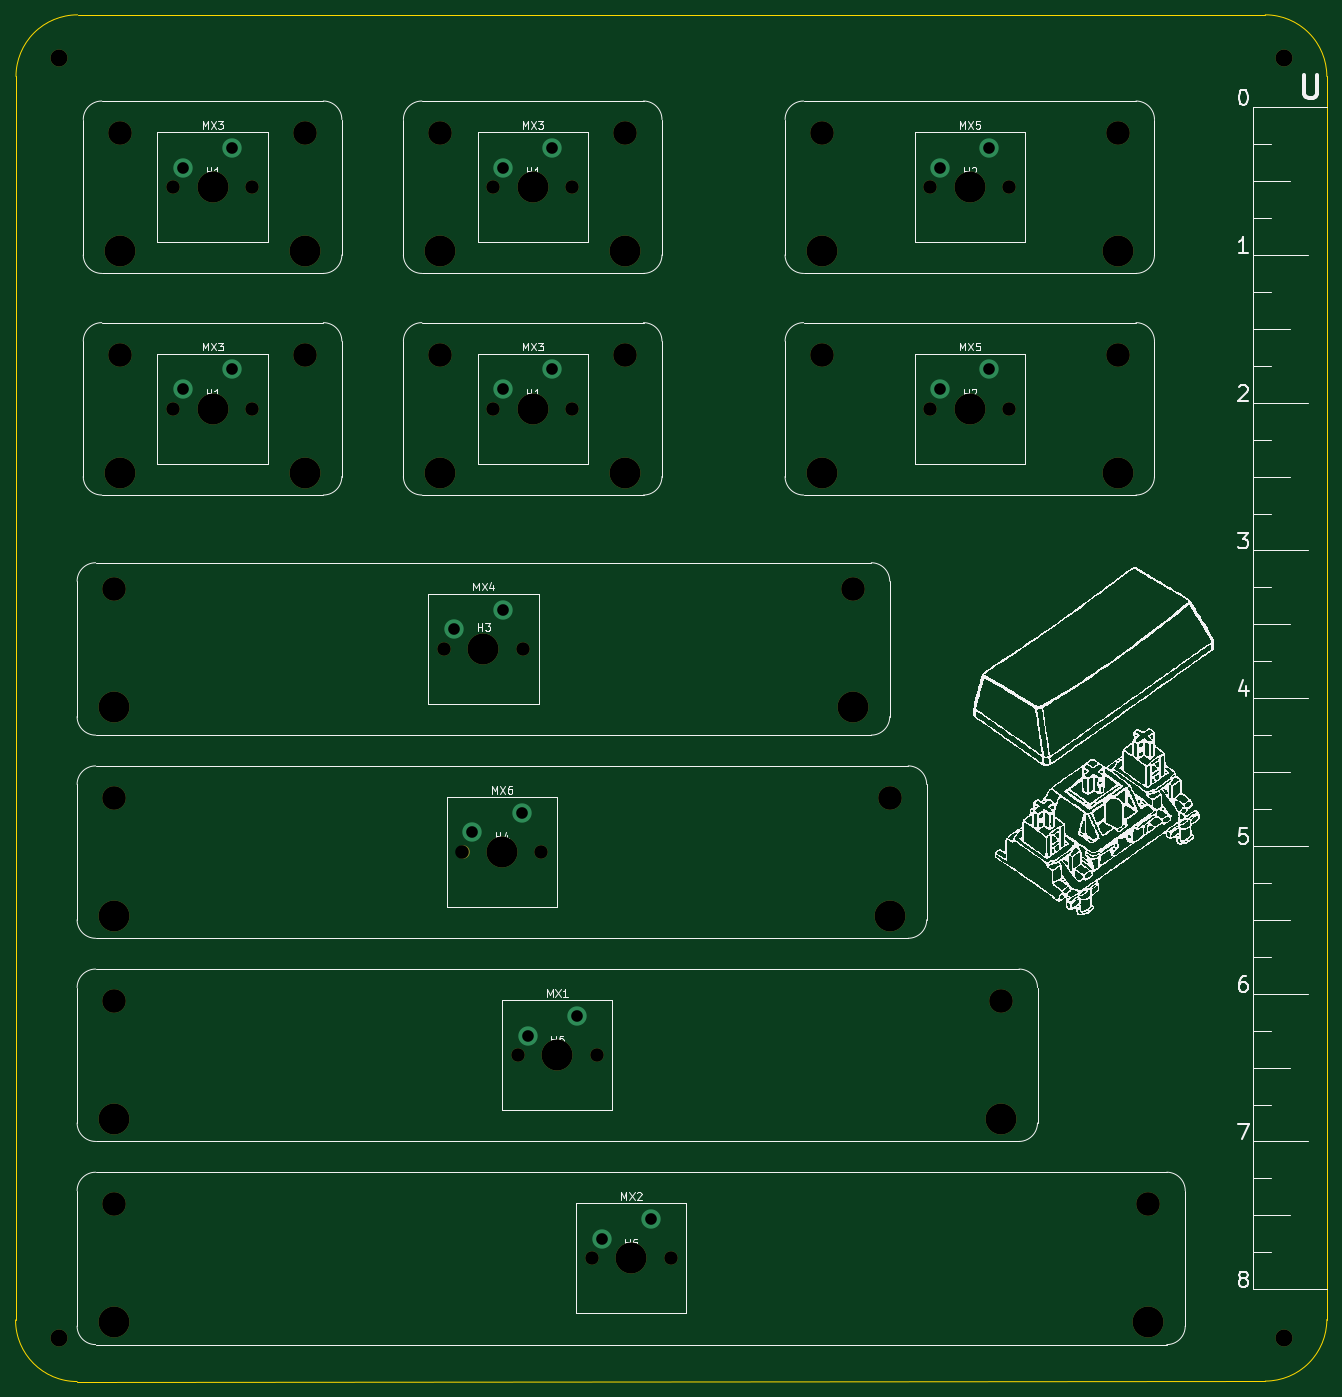
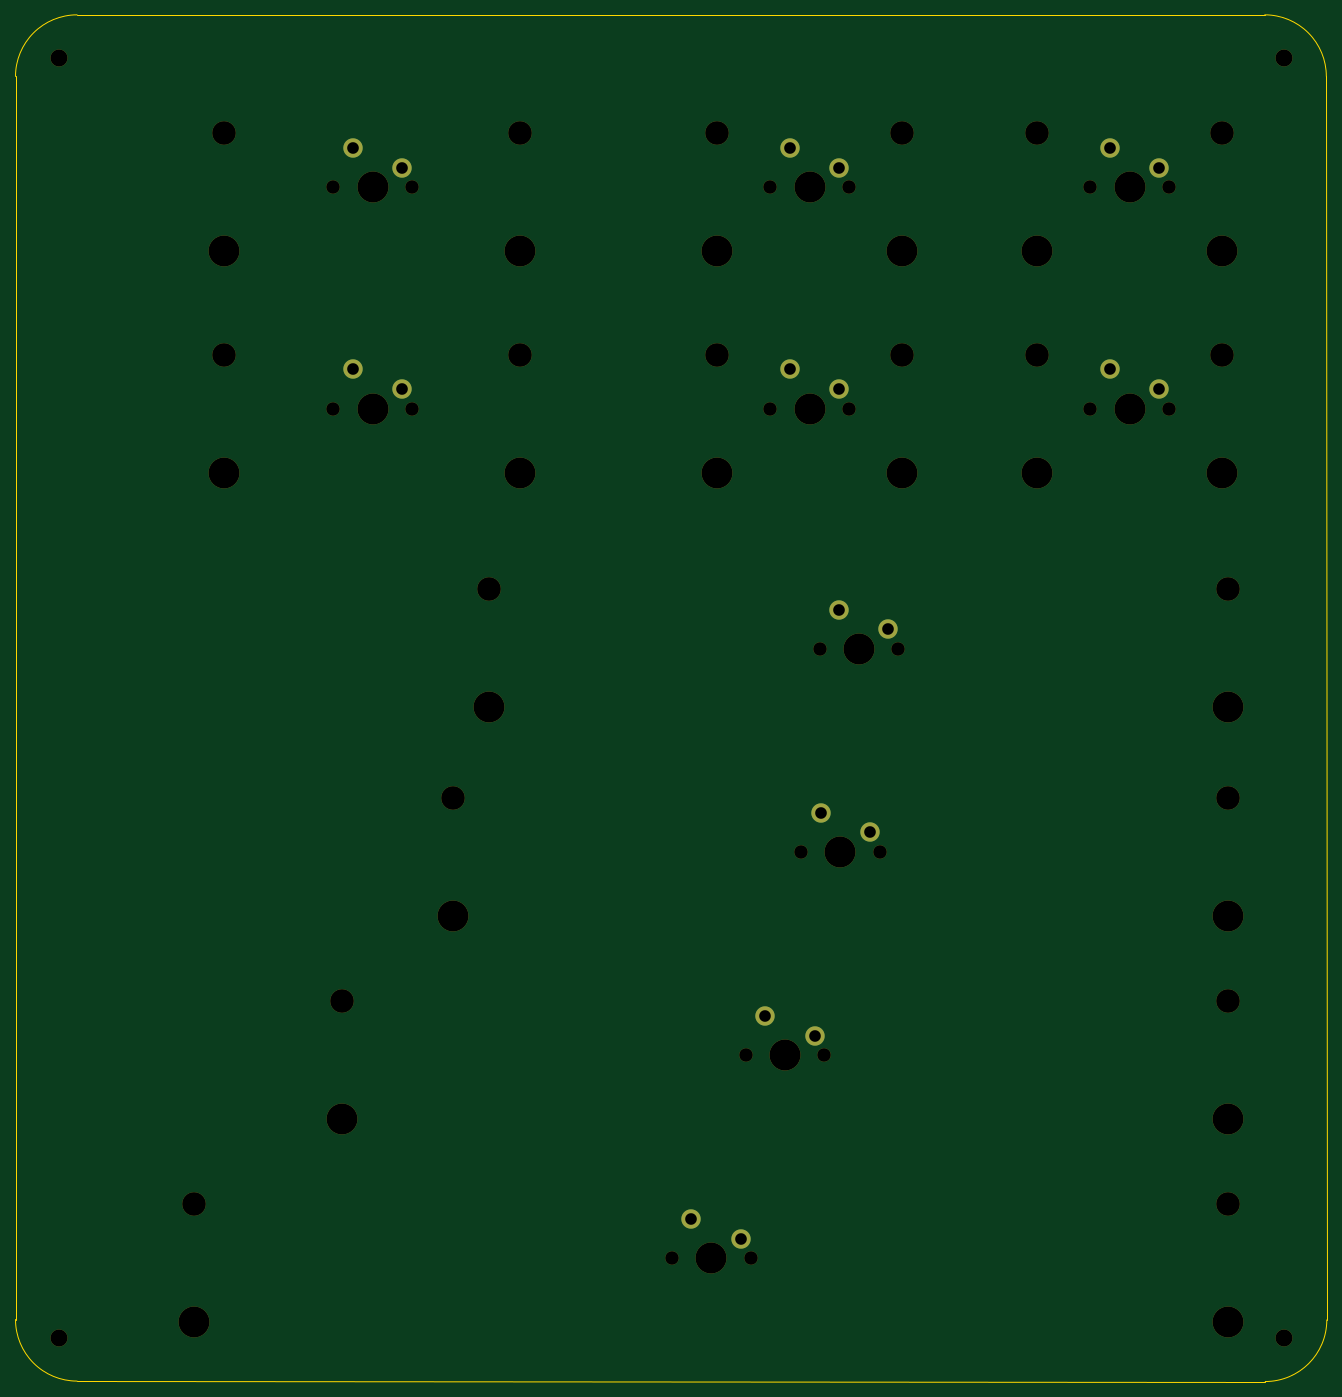
Circuit board: 11 layer files. Board 169.1 x 176.2 mm.
- bottom_copper: StabTester-B_Cu.gbr (2147 bytes)
- bottom_mask: StabTester-B_Mask.gbr (3681 bytes)
- paste: StabTester-B_Paste.gbr (453 bytes)
- bottom_silk: StabTester-B_Silkscreen.gbr (454 bytes)
- outline: StabTester-Edge_Cuts.gbr (988 bytes)
- top_copper: StabTester-F_Cu.gbr (2147 bytes)
- top_mask: StabTester-F_Mask.gbr (3094 bytes)
- paste: StabTester-F_Paste.gbr (453 bytes)
- top_silk: StabTester-F_Silkscreen.gbr (235031 bytes)
- drill: StabTester-NPTH.drl (1645 bytes)
- drill: StabTester-PTH.drl (599 bytes)

=== bottom_copper: StabTester-B_Cu.gbr ===
%TF.GenerationSoftware,KiCad,Pcbnew,7.0.7*%
%TF.CreationDate,2023-09-19T16:24:47+02:00*%
%TF.ProjectId,StabTester,53746162-5465-4737-9465-722e6b696361,rev?*%
%TF.SameCoordinates,Original*%
%TF.FileFunction,Copper,L2,Bot*%
%TF.FilePolarity,Positive*%
%FSLAX46Y46*%
G04 Gerber Fmt 4.6, Leading zero omitted, Abs format (unit mm)*
G04 Created by KiCad (PCBNEW 7.0.7) date 2023-09-19 16:24:47*
%MOMM*%
%LPD*%
G01*
G04 APERTURE LIST*
%TA.AperFunction,ComponentPad*%
%ADD10C,2.500000*%
%TD*%
G04 APERTURE END LIST*
D10*
%TO.P,MX1,1,COL*%
%TO.N,unconnected-(MX1-COL-Pad1)*%
X151765000Y-179228750D03*
%TO.P,MX1,2,ROW*%
%TO.N,unconnected-(MX1-ROW-Pad2)*%
X158115000Y-176688750D03*
%TD*%
%TO.P,MX3,1,COL*%
%TO.N,unconnected-(MX3-COL-Pad1)*%
X148590000Y-67310000D03*
%TO.P,MX3,2,ROW*%
%TO.N,unconnected-(MX3-ROW-Pad2)*%
X154940000Y-64770000D03*
%TD*%
%TO.P,MX3,1,COL*%
%TO.N,unconnected-(MX3-COL-Pad1)*%
X107315000Y-95885000D03*
%TO.P,MX3,2,ROW*%
%TO.N,unconnected-(MX3-ROW-Pad2)*%
X113665000Y-93345000D03*
%TD*%
%TO.P,MX5,1,COL*%
%TO.N,unconnected-(MX5-COL-Pad1)*%
X204946250Y-67310000D03*
%TO.P,MX5,2,ROW*%
%TO.N,unconnected-(MX5-ROW-Pad2)*%
X211296250Y-64770000D03*
%TD*%
%TO.P,MX4,1,COL*%
%TO.N,unconnected-(MX4-COL-Pad1)*%
X142240000Y-126841250D03*
%TO.P,MX4,2,ROW*%
%TO.N,unconnected-(MX4-ROW-Pad2)*%
X148590000Y-124301250D03*
%TD*%
%TO.P,MX5,1,COL*%
%TO.N,unconnected-(MX5-COL-Pad1)*%
X204946250Y-95885000D03*
%TO.P,MX5,2,ROW*%
%TO.N,unconnected-(MX5-ROW-Pad2)*%
X211296250Y-93345000D03*
%TD*%
%TO.P,MX3,1,COL*%
%TO.N,unconnected-(MX3-COL-Pad1)*%
X148590000Y-95885000D03*
%TO.P,MX3,2,ROW*%
%TO.N,unconnected-(MX3-ROW-Pad2)*%
X154940000Y-93345000D03*
%TD*%
%TO.P,MX6,1,COL*%
%TO.N,unconnected-(MX6-COL-Pad1)*%
X144621250Y-153035000D03*
%TO.P,MX6,2,ROW*%
%TO.N,unconnected-(MX6-ROW-Pad2)*%
X150971250Y-150495000D03*
%TD*%
%TO.P,MX3,1,COL*%
%TO.N,unconnected-(MX3-COL-Pad1)*%
X107315000Y-67310000D03*
%TO.P,MX3,2,ROW*%
%TO.N,unconnected-(MX3-ROW-Pad2)*%
X113665000Y-64770000D03*
%TD*%
%TO.P,MX2,1,COL*%
%TO.N,unconnected-(MX2-COL-Pad1)*%
X161290000Y-205422500D03*
%TO.P,MX2,2,ROW*%
%TO.N,unconnected-(MX2-ROW-Pad2)*%
X167640000Y-202882500D03*
%TD*%
M02*

=== bottom_mask: StabTester-B_Mask.gbr ===
%TF.GenerationSoftware,KiCad,Pcbnew,7.0.7*%
%TF.CreationDate,2023-09-19T16:24:47+02:00*%
%TF.ProjectId,StabTester,53746162-5465-4737-9465-722e6b696361,rev?*%
%TF.SameCoordinates,Original*%
%TF.FileFunction,Soldermask,Bot*%
%TF.FilePolarity,Negative*%
%FSLAX46Y46*%
G04 Gerber Fmt 4.6, Leading zero omitted, Abs format (unit mm)*
G04 Created by KiCad (PCBNEW 7.0.7) date 2023-09-19 16:24:47*
%MOMM*%
%LPD*%
G01*
G04 APERTURE LIST*
%ADD10C,2.200000*%
%ADD11C,3.987800*%
%ADD12C,3.048000*%
%ADD13C,1.750000*%
%ADD14C,4.000000*%
%ADD15C,2.500000*%
G04 APERTURE END LIST*
D10*
%TO.C,H10*%
X249237500Y-53181250D03*
%TD*%
%TO.C,H9*%
X249237500Y-218281250D03*
%TD*%
%TO.C,H8*%
X91281250Y-218281250D03*
%TD*%
%TO.C,H7*%
X91281250Y-53181250D03*
%TD*%
D11*
%TO.C,H2*%
X189762000Y-78075000D03*
D12*
X227862000Y-62865000D03*
D11*
X227862000Y-78075000D03*
D12*
X189762000Y-62865000D03*
%TD*%
D13*
%TO.C,MX1*%
X160655000Y-181768750D03*
X150495000Y-181768750D03*
D14*
X155575000Y-181768750D03*
D15*
X151765000Y-179228750D03*
X158115000Y-176688750D03*
%TD*%
D12*
%TO.C,H4*%
X198431250Y-148590000D03*
D11*
X198431250Y-163800000D03*
D12*
X98431250Y-148590000D03*
D11*
X98431250Y-163800000D03*
%TD*%
%TO.C,H1*%
X123063000Y-106650000D03*
X99187000Y-106650000D03*
D12*
X123063000Y-91440000D03*
X99187000Y-91440000D03*
%TD*%
%TO.C,H1*%
X140462000Y-91440000D03*
D11*
X140462000Y-106650000D03*
X164338000Y-106650000D03*
D12*
X164338000Y-91440000D03*
%TD*%
%TO.C,H5*%
X212725000Y-174783750D03*
D11*
X98425000Y-189993750D03*
X212725000Y-189993750D03*
D12*
X98425000Y-174783750D03*
%TD*%
D14*
%TO.C,MX3*%
X152400000Y-69850000D03*
D13*
X147320000Y-69850000D03*
X157480000Y-69850000D03*
D15*
X148590000Y-67310000D03*
X154940000Y-64770000D03*
%TD*%
D14*
%TO.C,MX3*%
X111125000Y-98425000D03*
D13*
X116205000Y-98425000D03*
X106045000Y-98425000D03*
D15*
X107315000Y-95885000D03*
X113665000Y-93345000D03*
%TD*%
D12*
%TO.C,H3*%
X98480750Y-121602500D03*
X193730750Y-121602500D03*
D11*
X98480750Y-136812500D03*
X193730750Y-136812500D03*
%TD*%
D13*
%TO.C,MX5*%
X203676250Y-69850000D03*
X213836250Y-69850000D03*
D14*
X208756250Y-69850000D03*
D15*
X204946250Y-67310000D03*
X211296250Y-64770000D03*
%TD*%
D13*
%TO.C,MX4*%
X140970000Y-129381250D03*
X151130000Y-129381250D03*
D14*
X146050000Y-129381250D03*
D15*
X142240000Y-126841250D03*
X148590000Y-124301250D03*
%TD*%
D12*
%TO.C,H1*%
X164338000Y-62865000D03*
D11*
X140462000Y-78075000D03*
D12*
X140462000Y-62865000D03*
D11*
X164338000Y-78075000D03*
%TD*%
D12*
%TO.C,H1*%
X123063000Y-62865000D03*
X99187000Y-62865000D03*
D11*
X123063000Y-78075000D03*
X99187000Y-78075000D03*
%TD*%
D12*
%TO.C,H6*%
X98425000Y-200977500D03*
D11*
X98425000Y-216187500D03*
D12*
X231775000Y-200977500D03*
D11*
X231775000Y-216187500D03*
%TD*%
D13*
%TO.C,MX5*%
X203676250Y-98425000D03*
X213836250Y-98425000D03*
D14*
X208756250Y-98425000D03*
D15*
X204946250Y-95885000D03*
X211296250Y-93345000D03*
%TD*%
D13*
%TO.C,MX3*%
X157480000Y-98425000D03*
D14*
X152400000Y-98425000D03*
D13*
X147320000Y-98425000D03*
D15*
X148590000Y-95885000D03*
X154940000Y-93345000D03*
%TD*%
D13*
%TO.C,MX6*%
X153511250Y-155575000D03*
D14*
X148431250Y-155575000D03*
D13*
X143351250Y-155575000D03*
D15*
X144621250Y-153035000D03*
X150971250Y-150495000D03*
%TD*%
D13*
%TO.C,MX3*%
X116205000Y-69850000D03*
X106045000Y-69850000D03*
D14*
X111125000Y-69850000D03*
D15*
X107315000Y-67310000D03*
X113665000Y-64770000D03*
%TD*%
D12*
%TO.C,H2*%
X227862000Y-91440000D03*
D11*
X189762000Y-106650000D03*
D12*
X189762000Y-91440000D03*
D11*
X227862000Y-106650000D03*
%TD*%
D14*
%TO.C,MX2*%
X165100000Y-207962500D03*
D13*
X160020000Y-207962500D03*
X170180000Y-207962500D03*
D15*
X161290000Y-205422500D03*
X167640000Y-202882500D03*
%TD*%
M02*

=== paste: StabTester-B_Paste.gbr ===
%TF.GenerationSoftware,KiCad,Pcbnew,7.0.7*%
%TF.CreationDate,2023-09-19T16:24:47+02:00*%
%TF.ProjectId,StabTester,53746162-5465-4737-9465-722e6b696361,rev?*%
%TF.SameCoordinates,Original*%
%TF.FileFunction,Paste,Bot*%
%TF.FilePolarity,Positive*%
%FSLAX46Y46*%
G04 Gerber Fmt 4.6, Leading zero omitted, Abs format (unit mm)*
G04 Created by KiCad (PCBNEW 7.0.7) date 2023-09-19 16:24:47*
%MOMM*%
%LPD*%
G01*
G04 APERTURE LIST*
G04 APERTURE END LIST*
M02*

=== bottom_silk: StabTester-B_Silkscreen.gbr ===
%TF.GenerationSoftware,KiCad,Pcbnew,7.0.7*%
%TF.CreationDate,2023-09-19T16:24:47+02:00*%
%TF.ProjectId,StabTester,53746162-5465-4737-9465-722e6b696361,rev?*%
%TF.SameCoordinates,Original*%
%TF.FileFunction,Legend,Bot*%
%TF.FilePolarity,Positive*%
%FSLAX46Y46*%
G04 Gerber Fmt 4.6, Leading zero omitted, Abs format (unit mm)*
G04 Created by KiCad (PCBNEW 7.0.7) date 2023-09-19 16:24:47*
%MOMM*%
%LPD*%
G01*
G04 APERTURE LIST*
G04 APERTURE END LIST*
M02*

=== outline: StabTester-Edge_Cuts.gbr ===
%TF.GenerationSoftware,KiCad,Pcbnew,7.0.7*%
%TF.CreationDate,2023-09-19T16:24:47+02:00*%
%TF.ProjectId,StabTester,53746162-5465-4737-9465-722e6b696361,rev?*%
%TF.SameCoordinates,Original*%
%TF.FileFunction,Profile,NP*%
%FSLAX46Y46*%
G04 Gerber Fmt 4.6, Leading zero omitted, Abs format (unit mm)*
G04 Created by KiCad (PCBNEW 7.0.7) date 2023-09-19 16:24:47*
%MOMM*%
%LPD*%
G01*
G04 APERTURE LIST*
%TA.AperFunction,Profile*%
%ADD10C,0.100000*%
%TD*%
G04 APERTURE END LIST*
D10*
X254793750Y-55562500D02*
X254793750Y-215843590D01*
X246856250Y-223781090D02*
G75*
G03*
X254793750Y-215843590I10J7937490D01*
G01*
X93718910Y-47625010D02*
G75*
G03*
X85781410Y-55562500I-10J-7937490D01*
G01*
X93662500Y-223837500D02*
X246856250Y-223781090D01*
X85725000Y-215900000D02*
G75*
G03*
X93662500Y-223837500I7937500J0D01*
G01*
X93718910Y-47625000D02*
X246856250Y-47625000D01*
X85725000Y-215900000D02*
X85781410Y-55562500D01*
X254793760Y-55562500D02*
G75*
G03*
X246856250Y-47625000I-7937500J0D01*
G01*
M02*

=== top_copper: StabTester-F_Cu.gbr ===
%TF.GenerationSoftware,KiCad,Pcbnew,7.0.7*%
%TF.CreationDate,2023-09-19T16:24:47+02:00*%
%TF.ProjectId,StabTester,53746162-5465-4737-9465-722e6b696361,rev?*%
%TF.SameCoordinates,Original*%
%TF.FileFunction,Copper,L1,Top*%
%TF.FilePolarity,Positive*%
%FSLAX46Y46*%
G04 Gerber Fmt 4.6, Leading zero omitted, Abs format (unit mm)*
G04 Created by KiCad (PCBNEW 7.0.7) date 2023-09-19 16:24:47*
%MOMM*%
%LPD*%
G01*
G04 APERTURE LIST*
%TA.AperFunction,ComponentPad*%
%ADD10C,2.500000*%
%TD*%
G04 APERTURE END LIST*
D10*
%TO.P,MX1,1,COL*%
%TO.N,unconnected-(MX1-COL-Pad1)*%
X151765000Y-179228750D03*
%TO.P,MX1,2,ROW*%
%TO.N,unconnected-(MX1-ROW-Pad2)*%
X158115000Y-176688750D03*
%TD*%
%TO.P,MX3,1,COL*%
%TO.N,unconnected-(MX3-COL-Pad1)*%
X148590000Y-67310000D03*
%TO.P,MX3,2,ROW*%
%TO.N,unconnected-(MX3-ROW-Pad2)*%
X154940000Y-64770000D03*
%TD*%
%TO.P,MX3,1,COL*%
%TO.N,unconnected-(MX3-COL-Pad1)*%
X107315000Y-95885000D03*
%TO.P,MX3,2,ROW*%
%TO.N,unconnected-(MX3-ROW-Pad2)*%
X113665000Y-93345000D03*
%TD*%
%TO.P,MX5,1,COL*%
%TO.N,unconnected-(MX5-COL-Pad1)*%
X204946250Y-67310000D03*
%TO.P,MX5,2,ROW*%
%TO.N,unconnected-(MX5-ROW-Pad2)*%
X211296250Y-64770000D03*
%TD*%
%TO.P,MX4,1,COL*%
%TO.N,unconnected-(MX4-COL-Pad1)*%
X142240000Y-126841250D03*
%TO.P,MX4,2,ROW*%
%TO.N,unconnected-(MX4-ROW-Pad2)*%
X148590000Y-124301250D03*
%TD*%
%TO.P,MX5,1,COL*%
%TO.N,unconnected-(MX5-COL-Pad1)*%
X204946250Y-95885000D03*
%TO.P,MX5,2,ROW*%
%TO.N,unconnected-(MX5-ROW-Pad2)*%
X211296250Y-93345000D03*
%TD*%
%TO.P,MX3,1,COL*%
%TO.N,unconnected-(MX3-COL-Pad1)*%
X148590000Y-95885000D03*
%TO.P,MX3,2,ROW*%
%TO.N,unconnected-(MX3-ROW-Pad2)*%
X154940000Y-93345000D03*
%TD*%
%TO.P,MX6,1,COL*%
%TO.N,unconnected-(MX6-COL-Pad1)*%
X144621250Y-153035000D03*
%TO.P,MX6,2,ROW*%
%TO.N,unconnected-(MX6-ROW-Pad2)*%
X150971250Y-150495000D03*
%TD*%
%TO.P,MX3,1,COL*%
%TO.N,unconnected-(MX3-COL-Pad1)*%
X107315000Y-67310000D03*
%TO.P,MX3,2,ROW*%
%TO.N,unconnected-(MX3-ROW-Pad2)*%
X113665000Y-64770000D03*
%TD*%
%TO.P,MX2,1,COL*%
%TO.N,unconnected-(MX2-COL-Pad1)*%
X161290000Y-205422500D03*
%TO.P,MX2,2,ROW*%
%TO.N,unconnected-(MX2-ROW-Pad2)*%
X167640000Y-202882500D03*
%TD*%
M02*

=== top_mask: StabTester-F_Mask.gbr ===
%TF.GenerationSoftware,KiCad,Pcbnew,7.0.7*%
%TF.CreationDate,2023-09-19T16:24:47+02:00*%
%TF.ProjectId,StabTester,53746162-5465-4737-9465-722e6b696361,rev?*%
%TF.SameCoordinates,Original*%
%TF.FileFunction,Soldermask,Top*%
%TF.FilePolarity,Negative*%
%FSLAX46Y46*%
G04 Gerber Fmt 4.6, Leading zero omitted, Abs format (unit mm)*
G04 Created by KiCad (PCBNEW 7.0.7) date 2023-09-19 16:24:47*
%MOMM*%
%LPD*%
G01*
G04 APERTURE LIST*
%ADD10C,2.200000*%
%ADD11C,3.987800*%
%ADD12C,3.048000*%
%ADD13C,1.750000*%
%ADD14C,4.000000*%
G04 APERTURE END LIST*
D10*
%TO.C,H10*%
X249237500Y-53181250D03*
%TD*%
%TO.C,H9*%
X249237500Y-218281250D03*
%TD*%
%TO.C,H8*%
X91281250Y-218281250D03*
%TD*%
%TO.C,H7*%
X91281250Y-53181250D03*
%TD*%
D11*
%TO.C,H2*%
X189762000Y-78075000D03*
D12*
X227862000Y-62865000D03*
D11*
X227862000Y-78075000D03*
D12*
X189762000Y-62865000D03*
%TD*%
D13*
%TO.C,MX1*%
X160655000Y-181768750D03*
X150495000Y-181768750D03*
D14*
X155575000Y-181768750D03*
%TD*%
D12*
%TO.C,H4*%
X198431250Y-148590000D03*
D11*
X198431250Y-163800000D03*
D12*
X98431250Y-148590000D03*
D11*
X98431250Y-163800000D03*
%TD*%
%TO.C,H1*%
X123063000Y-106650000D03*
X99187000Y-106650000D03*
D12*
X123063000Y-91440000D03*
X99187000Y-91440000D03*
%TD*%
%TO.C,H1*%
X140462000Y-91440000D03*
D11*
X140462000Y-106650000D03*
X164338000Y-106650000D03*
D12*
X164338000Y-91440000D03*
%TD*%
%TO.C,H5*%
X212725000Y-174783750D03*
D11*
X98425000Y-189993750D03*
X212725000Y-189993750D03*
D12*
X98425000Y-174783750D03*
%TD*%
D14*
%TO.C,MX3*%
X152400000Y-69850000D03*
D13*
X147320000Y-69850000D03*
X157480000Y-69850000D03*
%TD*%
D14*
%TO.C,MX3*%
X111125000Y-98425000D03*
D13*
X116205000Y-98425000D03*
X106045000Y-98425000D03*
%TD*%
D12*
%TO.C,H3*%
X98480750Y-121602500D03*
X193730750Y-121602500D03*
D11*
X98480750Y-136812500D03*
X193730750Y-136812500D03*
%TD*%
D13*
%TO.C,MX5*%
X203676250Y-69850000D03*
X213836250Y-69850000D03*
D14*
X208756250Y-69850000D03*
%TD*%
D13*
%TO.C,MX4*%
X140970000Y-129381250D03*
X151130000Y-129381250D03*
D14*
X146050000Y-129381250D03*
%TD*%
D12*
%TO.C,H1*%
X164338000Y-62865000D03*
D11*
X140462000Y-78075000D03*
D12*
X140462000Y-62865000D03*
D11*
X164338000Y-78075000D03*
%TD*%
D12*
%TO.C,H1*%
X123063000Y-62865000D03*
X99187000Y-62865000D03*
D11*
X123063000Y-78075000D03*
X99187000Y-78075000D03*
%TD*%
D12*
%TO.C,H6*%
X98425000Y-200977500D03*
D11*
X98425000Y-216187500D03*
D12*
X231775000Y-200977500D03*
D11*
X231775000Y-216187500D03*
%TD*%
D13*
%TO.C,MX5*%
X203676250Y-98425000D03*
X213836250Y-98425000D03*
D14*
X208756250Y-98425000D03*
%TD*%
D13*
%TO.C,MX3*%
X157480000Y-98425000D03*
D14*
X152400000Y-98425000D03*
D13*
X147320000Y-98425000D03*
%TD*%
%TO.C,MX6*%
X153511250Y-155575000D03*
D14*
X148431250Y-155575000D03*
D13*
X143351250Y-155575000D03*
%TD*%
%TO.C,MX3*%
X116205000Y-69850000D03*
X106045000Y-69850000D03*
D14*
X111125000Y-69850000D03*
%TD*%
D12*
%TO.C,H2*%
X227862000Y-91440000D03*
D11*
X189762000Y-106650000D03*
D12*
X189762000Y-91440000D03*
D11*
X227862000Y-106650000D03*
%TD*%
D14*
%TO.C,MX2*%
X165100000Y-207962500D03*
D13*
X160020000Y-207962500D03*
X170180000Y-207962500D03*
%TD*%
M02*

=== paste: StabTester-F_Paste.gbr ===
%TF.GenerationSoftware,KiCad,Pcbnew,7.0.7*%
%TF.CreationDate,2023-09-19T16:24:47+02:00*%
%TF.ProjectId,StabTester,53746162-5465-4737-9465-722e6b696361,rev?*%
%TF.SameCoordinates,Original*%
%TF.FileFunction,Paste,Top*%
%TF.FilePolarity,Positive*%
%FSLAX46Y46*%
G04 Gerber Fmt 4.6, Leading zero omitted, Abs format (unit mm)*
G04 Created by KiCad (PCBNEW 7.0.7) date 2023-09-19 16:24:47*
%MOMM*%
%LPD*%
G01*
G04 APERTURE LIST*
G04 APERTURE END LIST*
M02*

=== top_silk: StabTester-F_Silkscreen.gbr (235031 bytes, source omitted) ===
=== drill: StabTester-NPTH.drl ===
M48
; DRILL file {KiCad 7.0.7} date Tue Sep 19 16:24:52 2023
; FORMAT={-:-/ absolute / inch / decimal}
; #@! TF.CreationDate,2023-09-19T16:24:52+02:00
; #@! TF.GenerationSoftware,Kicad,Pcbnew,7.0.7
; #@! TF.FileFunction,NonPlated,1,2,NPTH
FMAT,2
INCH
; #@! TA.AperFunction,NonPlated,NPTH,ComponentDrill
T1C0.0689
; #@! TA.AperFunction,NonPlated,NPTH,ComponentDrill
T2C0.0866
; #@! TA.AperFunction,NonPlated,NPTH,ComponentDrill
T3C0.1200
; #@! TA.AperFunction,NonPlated,NPTH,ComponentDrill
T4C0.1570
; #@! TA.AperFunction,NonPlated,NPTH,ComponentDrill
T5C0.1575
%
G90
G05
T1
X4.175Y-2.75
X4.175Y-3.875
X4.575Y-2.75
X4.575Y-3.875
X5.55Y-5.0938
X5.6437Y-6.125
X5.8Y-2.75
X5.8Y-3.875
X5.925Y-7.1562
X5.95Y-5.0938
X6.0438Y-6.125
X6.2Y-2.75
X6.2Y-3.875
X6.3Y-8.1875
X6.325Y-7.1562
X6.7Y-8.1875
X8.0187Y-2.75
X8.0187Y-3.875
X8.4187Y-2.75
X8.4187Y-3.875
T2
X3.5938Y-2.0938
X3.5938Y-8.5938
X9.8125Y-2.0938
X9.8125Y-8.5938
T3
X3.875Y-6.8812
X3.875Y-7.9125
X3.8752Y-5.85
X3.8772Y-4.7875
X3.905Y-2.475
X3.905Y-3.6
X4.845Y-2.475
X4.845Y-3.6
X5.53Y-2.475
X5.53Y-3.6
X6.47Y-2.475
X6.47Y-3.6
X7.4709Y-2.475
X7.4709Y-3.6
X7.6272Y-4.7875
X7.8123Y-5.85
X8.375Y-6.8812
X8.9709Y-2.475
X8.9709Y-3.6
X9.125Y-7.9125
T4
X3.875Y-7.4801
X3.875Y-8.5113
X3.8752Y-6.4488
X3.8772Y-5.3863
X3.905Y-3.0738
X3.905Y-4.1988
X4.845Y-3.0738
X4.845Y-4.1988
X5.53Y-3.0738
X5.53Y-4.1988
X6.47Y-3.0738
X6.47Y-4.1988
X7.4709Y-3.0738
X7.4709Y-4.1988
X7.6272Y-5.3863
X7.8123Y-6.4488
X8.375Y-7.4801
X8.9709Y-3.0738
X8.9709Y-4.1988
X9.125Y-8.5113
T5
X4.375Y-2.75
X4.375Y-3.875
X5.75Y-5.0938
X5.8438Y-6.125
X6.0Y-2.75
X6.0Y-3.875
X6.125Y-7.1562
X6.5Y-8.1875
X8.2188Y-2.75
X8.2188Y-3.875
T0
M30

=== drill: StabTester-PTH.drl ===
M48
; DRILL file {KiCad 7.0.7} date Tue Sep 19 16:24:52 2023
; FORMAT={-:-/ absolute / inch / decimal}
; #@! TF.CreationDate,2023-09-19T16:24:52+02:00
; #@! TF.GenerationSoftware,Kicad,Pcbnew,7.0.7
; #@! TF.FileFunction,Plated,1,2,PTH
FMAT,2
INCH
; #@! TA.AperFunction,Plated,PTH,ComponentDrill
T1C0.0591
%
G90
G05
T1
X4.225Y-2.65
X4.225Y-3.775
X4.475Y-2.55
X4.475Y-3.675
X5.6Y-4.9937
X5.6937Y-6.025
X5.85Y-2.65
X5.85Y-3.775
X5.85Y-4.8937
X5.9437Y-5.925
X5.975Y-7.0562
X6.1Y-2.55
X6.1Y-3.675
X6.225Y-6.9562
X6.35Y-8.0875
X6.6Y-7.9875
X8.0687Y-2.65
X8.0687Y-3.775
X8.3187Y-2.55
X8.3187Y-3.675
T0
M30

